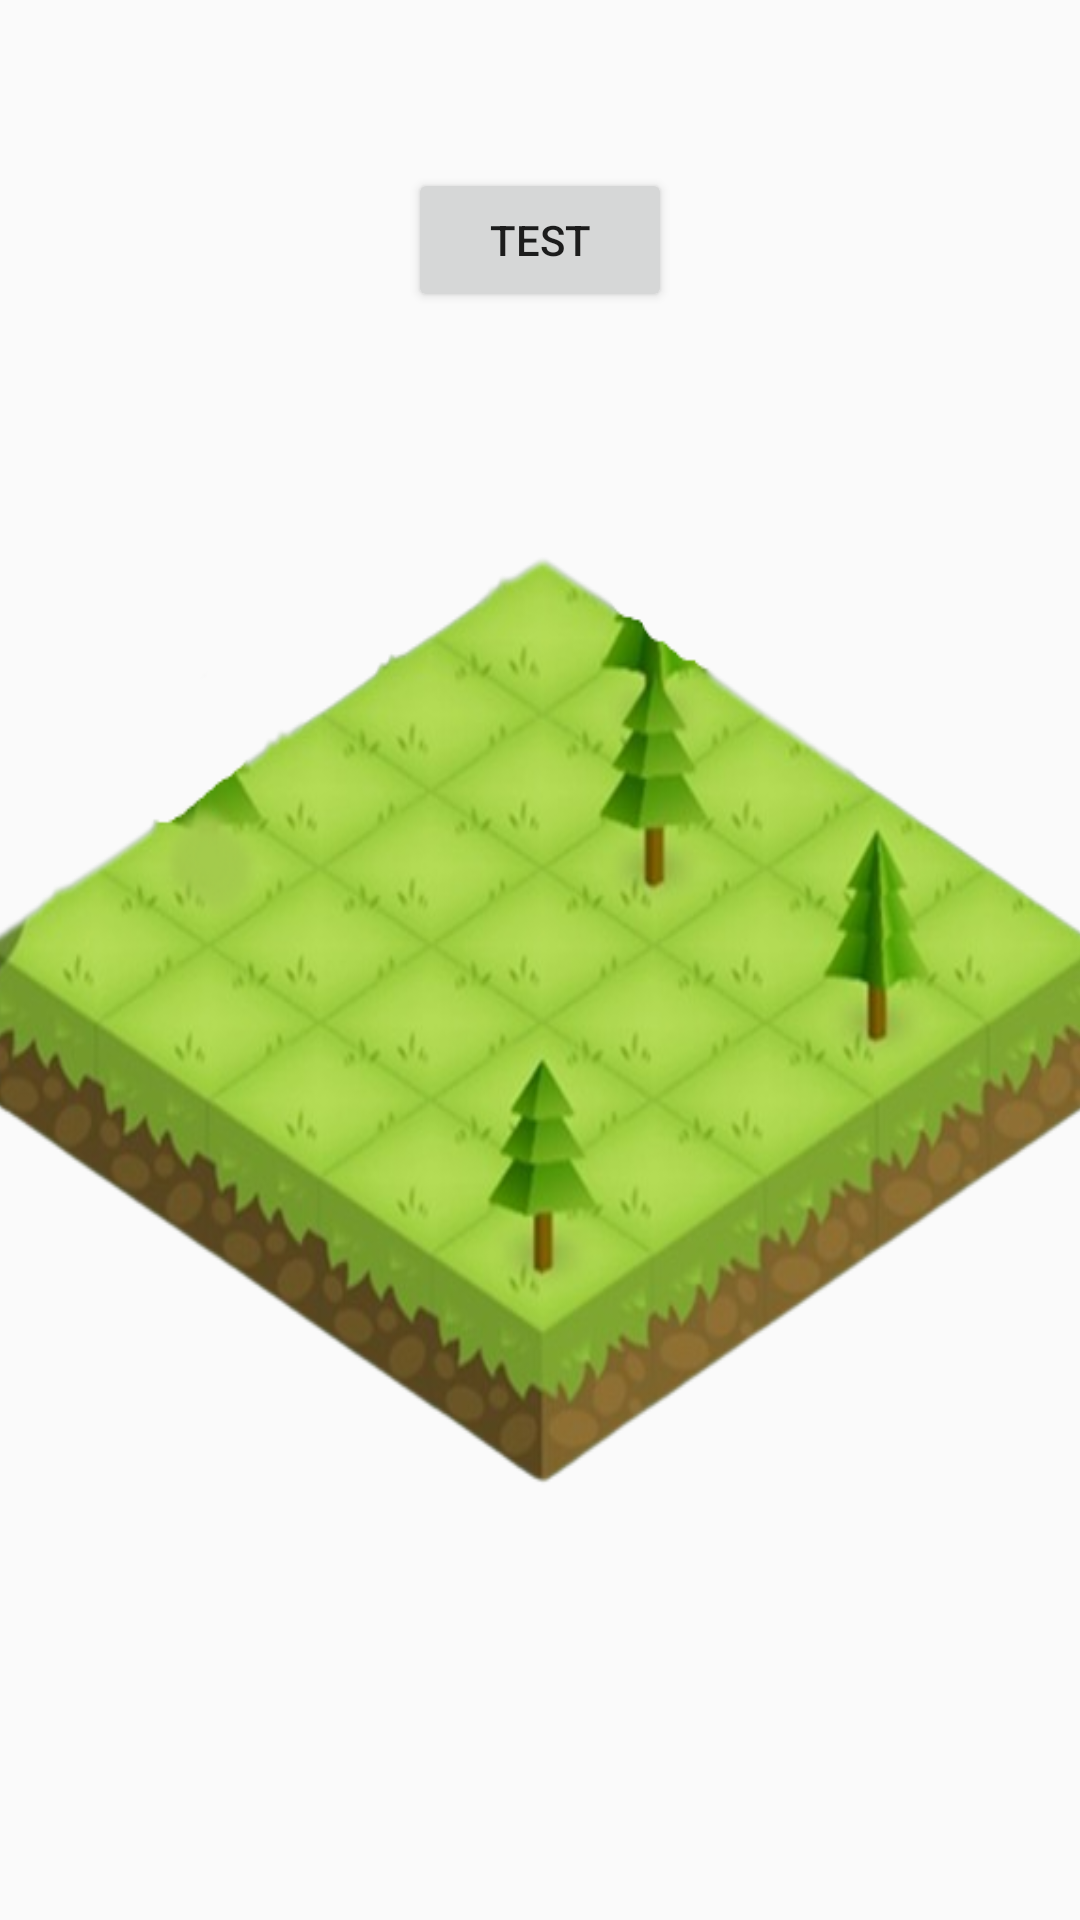

Layout XML and referenced resources for this Android screen:
<!-- AndroidManifest.xml: application theme Theme.Tree -->
<!-- res/layout/activity_main_silhum.xml -->
<?xml version="1.0" encoding="utf-8"?>
<androidx.constraintlayout.widget.ConstraintLayout xmlns:android="http://schemas.android.com/apk/res/android"
    xmlns:app="http://schemas.android.com/apk/res-auto"
    xmlns:tools="http://schemas.android.com/tools"
    android:layout_width="match_parent"
    android:layout_height="match_parent"
    tools:context=".main_silhum">

    <Button
        android:id="@+id/add_tree"
        android:layout_width="wrap_content"
        android:layout_height="wrap_content"
        android:layout_marginBottom="36dp"
        android:text="test"
        app:layout_constraintBottom_toTopOf="@+id/constraintLayout"
        app:layout_constraintEnd_toEndOf="parent"
        app:layout_constraintStart_toStartOf="parent" />

    <androidx.constraintlayout.widget.ConstraintLayout
        android:id="@+id/constraintLayout"
        android:layout_width="380dp"
        android:layout_height="370dp"
        android:layout_marginTop="140dp"
        android:background="@drawable/temp_board"
        app:layout_constraintEnd_toEndOf="parent"
        app:layout_constraintStart_toStartOf="parent"
        app:layout_constraintTop_toTopOf="parent">

        <ImageView
            android:id="@+id/room0"
            android:layout_width="60dp"
            android:layout_height="75dp"
            android:layout_marginTop="13dp"
            android:src="@drawable/tree_29_shadow"
            android:visibility="invisible"
            app:layout_constraintEnd_toEndOf="parent"
            app:layout_constraintStart_toStartOf="parent"
            app:layout_constraintTop_toTopOf="parent" />

        <ImageView
            android:id="@+id/room1"
            android:layout_width="60dp"
            android:layout_height="75dp"
            android:layout_marginTop="24dp"
            android:visibility="invisible"
            app:layout_constraintEnd_toEndOf="parent"
            app:layout_constraintHorizontal_bias="0.393"
            app:layout_constraintStart_toStartOf="parent"
            app:layout_constraintTop_toTopOf="@+id/room0" />

        <ImageView
            android:id="@+id/room2"
            android:layout_width="60dp"
            android:layout_height="75dp"
            android:layout_marginTop="24dp"
            android:visibility="invisible"
            app:layout_constraintEnd_toEndOf="parent"
            app:layout_constraintHorizontal_bias="0.625"
            app:layout_constraintStart_toStartOf="parent"
            app:layout_constraintTop_toTopOf="@+id/room0" />

        <ImageView
            android:id="@+id/room3"
            android:layout_width="60dp"
            android:layout_height="75dp"
            android:layout_marginTop="28dp"
            android:visibility="invisible"
            app:layout_constraintEnd_toEndOf="parent"
            app:layout_constraintHorizontal_bias="0.265"
            app:layout_constraintStart_toStartOf="parent"
            app:layout_constraintTop_toTopOf="@+id/room1" />

        <ImageView
            android:id="@+id/room4"
            android:layout_width="60dp"
            android:layout_height="75dp"
            android:layout_marginTop="52dp"
            android:visibility="invisible"
            app:layout_constraintEnd_toEndOf="parent"
            app:layout_constraintStart_toStartOf="parent"
            app:layout_constraintTop_toTopOf="@+id/room0" />

        <ImageView
            android:id="@+id/room5"
            android:layout_width="60dp"
            android:layout_height="75dp"
            android:layout_marginTop="28dp"
            android:visibility="invisible"
            app:layout_constraintEnd_toEndOf="parent"
            app:layout_constraintHorizontal_bias="0.731"
            app:layout_constraintStart_toStartOf="parent"
            app:layout_constraintTop_toTopOf="@+id/room2" />

        <ImageView
            android:id="@+id/room6"
            android:layout_width="60dp"
            android:layout_height="75dp"
            android:layout_marginTop="20dp"
            android:visibility="invisible"
            app:layout_constraintEnd_toEndOf="parent"
            app:layout_constraintHorizontal_bias="0.159"
            app:layout_constraintStart_toStartOf="parent"
            app:layout_constraintTop_toTopOf="@+id/room3" />

        <ImageView
            android:id="@+id/room7"
            android:layout_width="60dp"
            android:layout_height="75dp"
            android:layout_marginTop="48dp"
            android:visibility="invisible"
            app:layout_constraintEnd_toEndOf="parent"
            app:layout_constraintHorizontal_bias="0.39"
            app:layout_constraintStart_toStartOf="parent"
            app:layout_constraintTop_toTopOf="@+id/room1" />

        <ImageView
            android:id="@+id/room8"
            android:layout_width="60dp"
            android:layout_height="75dp"
            android:layout_marginTop="48dp"
            android:visibility="invisible"
            app:layout_constraintEnd_toEndOf="parent"
            app:layout_constraintHorizontal_bias="0.625"
            app:layout_constraintStart_toStartOf="parent"
            app:layout_constraintTop_toTopOf="@+id/room2" />

        <ImageView
            android:id="@+id/room9"
            android:layout_width="60dp"
            android:layout_height="75dp"
            android:layout_marginTop="20dp"
            android:visibility="invisible"
            app:layout_constraintEnd_toEndOf="parent"
            app:layout_constraintHorizontal_bias="0.859"
            app:layout_constraintStart_toStartOf="parent"
            app:layout_constraintTop_toTopOf="@+id/room5" />

    </androidx.constraintlayout.widget.ConstraintLayout>

</androidx.constraintlayout.widget.ConstraintLayout>
<!-- resources referenced by this layout -->
<resources>
  <!-- drawable temp_board: png bitmap (drawable, 183127 bytes) -->
  <!-- drawable tree_29_shadow: png bitmap (drawable, 84121 bytes) -->
  <style name="Theme.Tree" parent="Base.Theme.Tree" />
  <style name="Base.Theme.Tree" parent="Theme.AppCompat.DayNight.NoActionBar">
          
          <item name="android:windowActivityTransitions">true</item>
          
      </style>
</resources>
